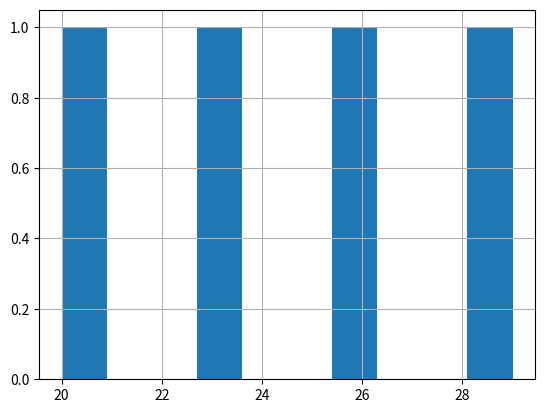

Here is the Python script that generated this plot:
import pandas as pd
import matplotlib.pyplot as plt

data ={
    'SSN' : [123,445,511,872],
    'Name' : ['sohan','anna','mike','john'],
    'Age' : [20,23,26,29],
    'height' : [176,165,107,179],
    'Gender' : ['m', 'f' ,'m','m']
    
}
df = pd.DataFrame(data)
df.set_index('SSN', inplace=True)
print(df)
# SSN   Name  Age  height Gender
# 
# 123  sohan   20     176      m
# 445   anna   23     165      f
# 511   mike   24     107      m
# 872   john   23     179      m
# print(df.head(3))
# print(df.tail(3))
# print(df.ndim)
# print(df.shape)
# print(df.size)
# print(df.dtypes)
# print(df.T)
# print(df['Name'].iloc[1])
# print(df.iloc[0:2])
# df.hist()
# df.plot.bar()
df.Age.hist()
plt.show()